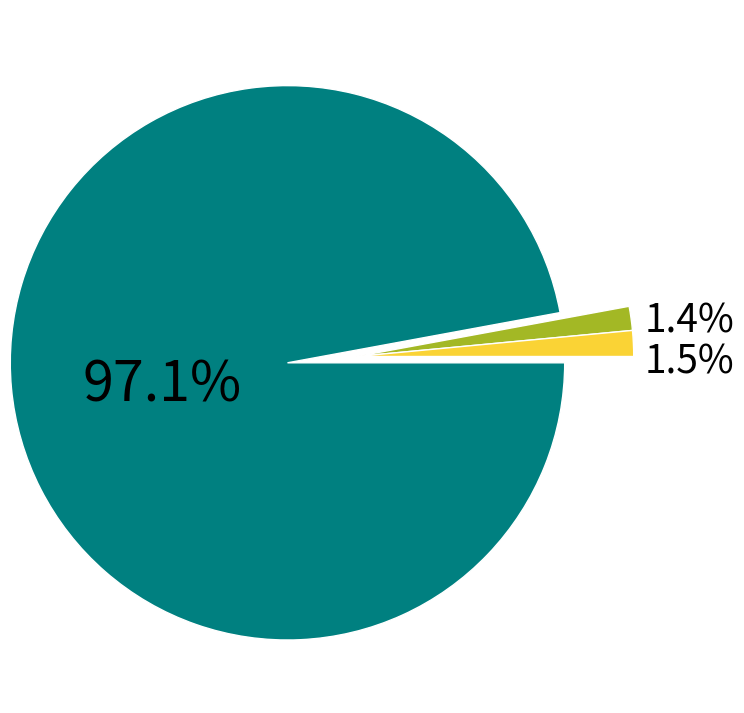

The matplotlib source for this figure:
import matplotlib.pyplot as plt
import matplotlib as mpl
import numpy as np
import pandas as pd
import seaborn as sns

#generate figure
plt.figure(figsize=(12,9))

#generate dataframe for pie plot
Energies = 'Fuel Oil', 'Wind Farm', 'Solar PV'
Electricity_Generation = [86.7+10.4, 1.4, 1.5]
Colors = ['Teal', '#a3b825','#fad335']
explode = (0.25, 0, 0)
#generate graphique

#plt.plot(x,y)
#plt.axis([0, 2.4, 0, 2.4])
plt.pie(x= Electricity_Generation, labels= Energies, labeldistance=None, colors= Colors,
        autopct=None, shadow=False, startangle=-0, counterclock=False, frame=False, center=(1.2,1.2), explode=explode,
        wedgeprops = { 'linewidth' : 1, 'edgecolor' : 'white'})

#ajoue de text
plt.text(0.5,1.2,"97.1%",
         fontsize=40,
         color="black",
         verticalalignment ='top',
         horizontalalignment ='center',
         bbox =None
        )
plt.text(2.4,1.4,"1.4%",
         fontsize=28,
         color="black",
         verticalalignment ='top',
         horizontalalignment ='center',
         bbox =None
        )
plt.text(2.4,1.25,"1.5%",
         fontsize=28,
         color="black",
         verticalalignment ='top',
         horizontalalignment ='center',
         bbox =None
        )
#plt.title('Store Inventory')
#plt.ylabel('Product')
#plt.xlabel('Quantity')
plt.savefig('key_figure2020.png' ,transparent=True, dpi=300)
plt.show()